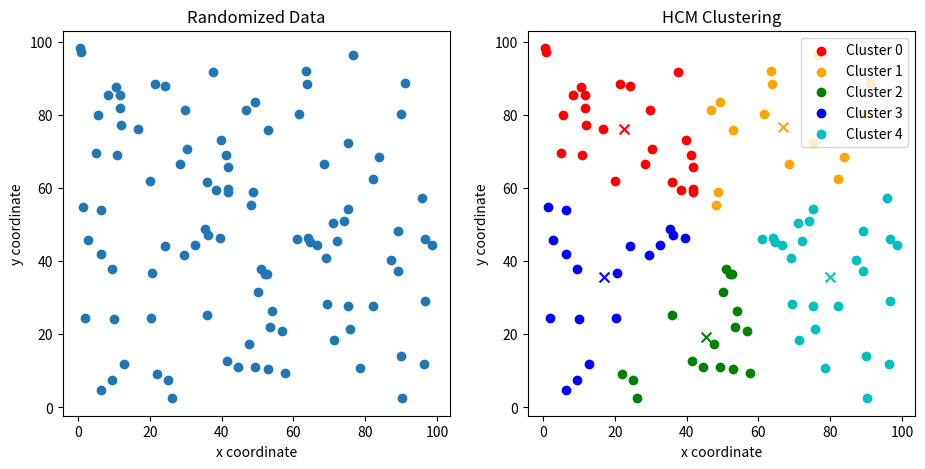

Source code (Python):
"""
Hard c-means python code (without scikit Lib.), created for "Fundamental of Intelligent System" Class, BME.
Code algorithm is based on book byy Timothy J. Ross (Fuzzy Logic with Engineering Application, pp. 371).
U matrix value is randomized using np.random, which can cause error at times if the U matrix not fully randomized,
solution to this, you just need to run the code again. Reducing the c value also helps.
[redacted]
"""

import matplotlib.pyplot as plt
import numpy as np

class main_hcm:
    def __init__(self):
        # generate randomized data
        self.n_dat = 100  # number of data
        self.dat = [[np.random.uniform(0, 100), np.random.uniform(0, 100)] for _ in range(self.n_dat)]

        # static test data
        # self.dat = [[1, 1], [1, 2], [2, 1], [6, 7], [6, 6], [7, 7], [3, 2], [0, 5], [6, 7], [8, 9], [10, 1], [10, 6]]     # 2d data value
        # self.n_dat = len(self.dat)      # number of data

        self.c = 5      # number of cluster
        self.u = np.zeros((self.c, self.n_dat))
        for i in range(self.n_dat):
            temp = np.random.randint(0, self.c)     # randomize the u matrix
            self.u[temp, i] = 1
        print("U matrix initial value:")
        print(self.u)
        self.iter = 0       # no. of iteration
        self.flag = True    # flag use to compare
        self.color = ['r', 'orange', 'g', 'b', 'c', 'm', 'y', 'k', 'Brown', 'ForestGreen']      # color for each cluster

        self.main()     # main prog.
        self.plot()     # scatter plot

    def main(self):
        while self.flag:
            self.iter += 1
            # calculate the center vector (v)
            num = np.matmul(self.u, self.dat)
            den = [[0 for i in range(1)] for j in range(len(self.u))]
            for i in range(len(self.u)):
                for j in range(len(self.u[0])):
                    den[i][0] += self.u[i][j]
            self.v = np.divide(num, den)

            # calculate the distance (d) between each data and center vector
            self.d = [[0 for i in range(len(self.dat))] for j in range(len(self.v))]
            for i in range(len(self.v)):
                for k in range(len(self.dat)):
                    temp = 0
                    for j in range(len(self.dat[0])):
                        temp += (self.dat[k][j] - self.v[i][j]) ** 2
                    self.d[i][k] = np.sqrt(temp)

            # find the closest center vector of each data --> using min. value of the distance (d)
            self.u_last = self.u
            self.u = np.zeros((self.c, self.n_dat))
            self.d_t = list(zip(*self.d))
            for j in range(len(self.d_t)):
                idx = self.d_t[j].index(min(self.d_t[j]))
                self.u[idx, j] = 1
            print("U matrix iteration no. " + str(self.iter) + " value:")
            print(self.u)

            # compare last iter. u and this iter. u
            self.flag = False
            for i in range(self.c):
                for j in range(self.n_dat):
                    if self.u[i, j] != self.u_last[i, j]:
                        self.flag = True

    def plot(self):
        plt.figure(figsize=(11, 5))
        plt.subplot(1, 2, 1)    # scatter plot data
        plt.title("Randomized Data")
        plt.xlabel("x coordinate")
        plt.ylabel("y coordinate")
        plt.scatter([i[0] for i in self.dat], [i[1] for i in self.dat])

        idx = [0] * len(self.u[0])
        x_plt = []
        for i in range(self.c):
            x_plt.append([])

        for i in range(len(self.u[0])):
            for j in range(len(self.u)):
                if self.u[j][i] == 1:
                    idx[i] = j
                    x_plt[j].append(self.dat[i])
        print(x_plt)

        ax2 = plt.subplot(1, 2, 2)  # scatter plot data with cluster color
        plt.title("HCM Clustering")
        plt.xlabel("x coordinate")
        plt.ylabel("y coordinate")
        for i in range(self.c):
            x, y = zip(*x_plt[i])
            plt.scatter(x, y, color=self.color[i], label='Cluster ' + str(i))
            plt.scatter(self.v[i][0], self.v[i][1], color=self.color[i], s=50, marker='x')  # center cluster
        print(self.v)
        ax2.legend()
        plt.show()

main_hcm()
